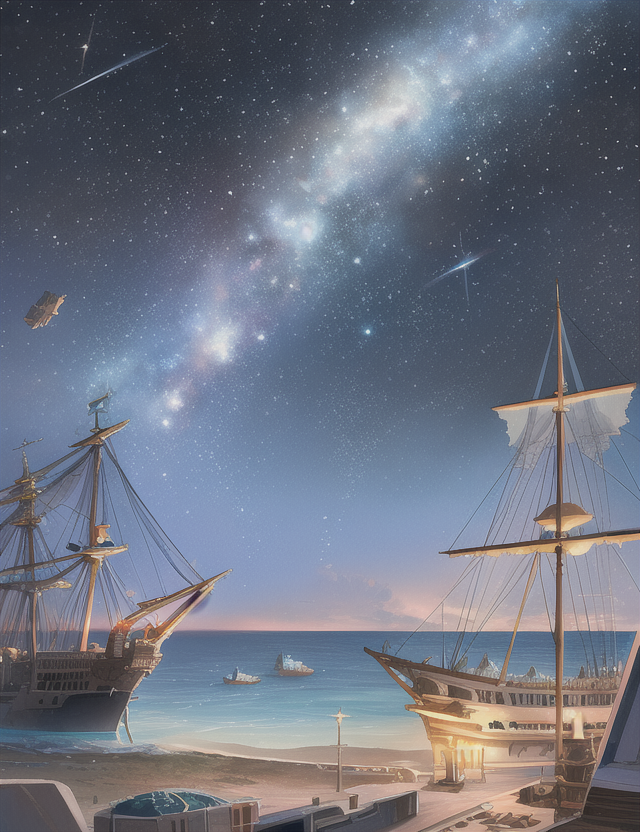
Generation parameters embedded in this image by AUTOMATIC1111 Stable Diffusion web UI or a fork of it (Forge, ...) (PNG 'parameters' text chunk):
high quality, intricate, vivid, outer_space, ship, ruins, debris, stars, sails
Negative prompt: bad anatomy, extra digits, bad hands, ((extra limbs:1.2)), deformation, (((deformed))), disfigured, mutilated, smudged,
bad quality, horrible quality, worse quality, worst quality, ugly, normal quality, low res, error, missing, cropped, bad,
fused feet, fused fingers, bad quality hands, low res hands, worst quality hands, (((fused limbs))), ((extra boobs)),
more than two hands, more than two arms, more than two legs, more than two boobs, splitting limbs, extra nipples,
((text, username, watermark, signature)),extra legs, more than two phones
Steps: 35, Sampler: Euler, CFG scale: 7, Seed: 1668474862, Size: 640x832, Model hash: 1a7df6b8, Denoising strength: 0.7, First pass size: 0x0